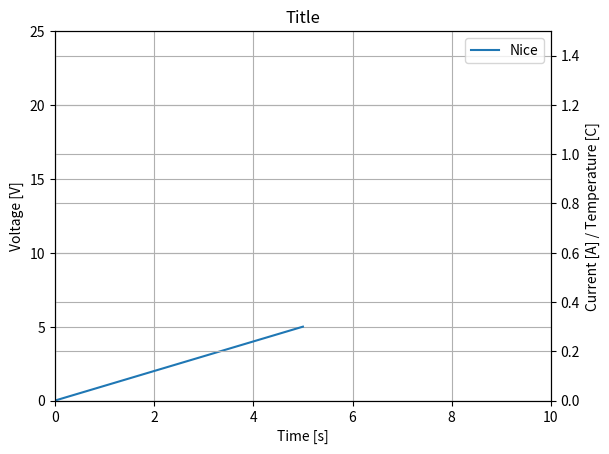

This figure's Python source:
import matplotlib.pyplot as plt
import numpy as np

fig, ax1 = plt.subplots()
ax2 = ax1.twinx()


def plot(x, y, label, axis='l', color='b'):
    # You can change plot to scatter or whatever if you'd like
    # colors: b, g, r, c, m, y, k, w or HEX values as '#eeefff'

    if axis == 'l':
        ax1.plot(x, y)
        ax2.plot(np.nan, np.nan, label=label)

    elif axis == 'r':
        ax1.plot(x, y, label=label)

    else:
        print('Please choose axis="l" or axis="r"')


# Example usage
plot([0, 1, 2, 3, 4, 5], [0, 1, 2, 3, 4, 5], label='Nice')

title = 'Title'
plt.title(title)

ax1.set_xlabel('Time [s]')
ax1.set_xlim(0, 10)
ax2.set_xlim(0, 10)

ax1.set_ylabel('Voltage [V]')
ax1.set_ylim(0, 25)

ax2.set_ylabel('Current [A] / Temperature [C]')
ax2.set_ylim(0, 1.5)


ax2.legend()
ax1.grid(True)
ax2.grid(True)


plt.savefig('./{!s}'.format(title), dpi=255, format='eps')  # Use eps for LaTeX, other options: png, pdf, ps, eps
# plt.show()
